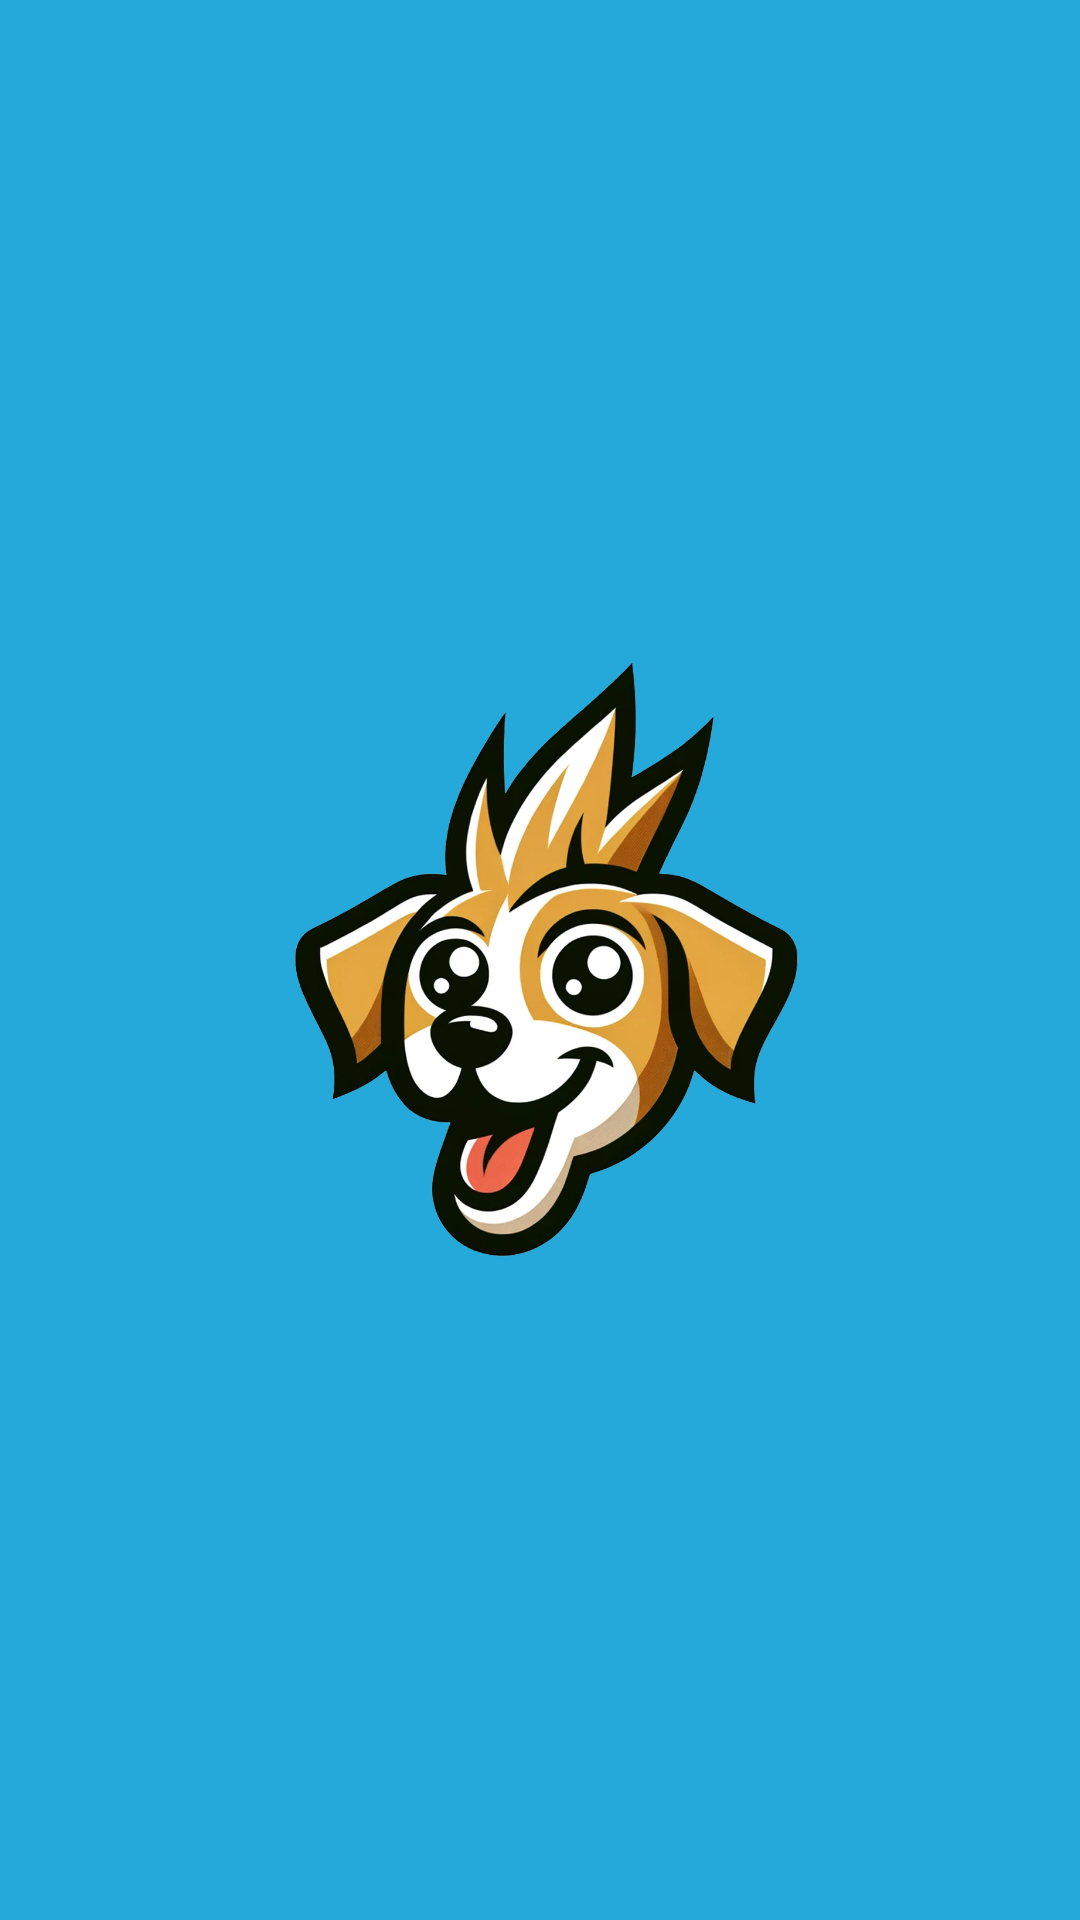

This screen was rendered from an Android layout file. Write that file and the resources it references.
<!-- AndroidManifest.xml: application theme Theme.TOPETS -->
<!-- res/layout/activity_main.xml -->
<?xml version="1.0" encoding="utf-8"?>
<LinearLayout xmlns:android="http://schemas.android.com/apk/res/android"
    xmlns:app="http://schemas.android.com/apk/res-auto"
    xmlns:tools="http://schemas.android.com/tools"
    android:layout_width="match_parent"
    android:layout_height="match_parent"
    android:orientation="vertical"
    android:background="@color/azul_bg"
    android:gravity="center"
    tools:context=".MainActivity">

    <ImageView
        android:layout_width="200dp"
        android:layout_height="200dp"
        android:src="@drawable/logo2"
        />

</LinearLayout>
<!-- resources referenced by this layout -->
<resources>
  <color name="azul_bg">#24A9DA</color>
  <!-- drawable logo2: png bitmap (drawable, 594735 bytes) -->
  <style name="Theme.TOPETS" parent="Base.Theme.TOPETS" />
  <style name="Base.Theme.TOPETS" parent="Theme.Material3.DayNight.NoActionBar">
          
          
      </style>
</resources>
